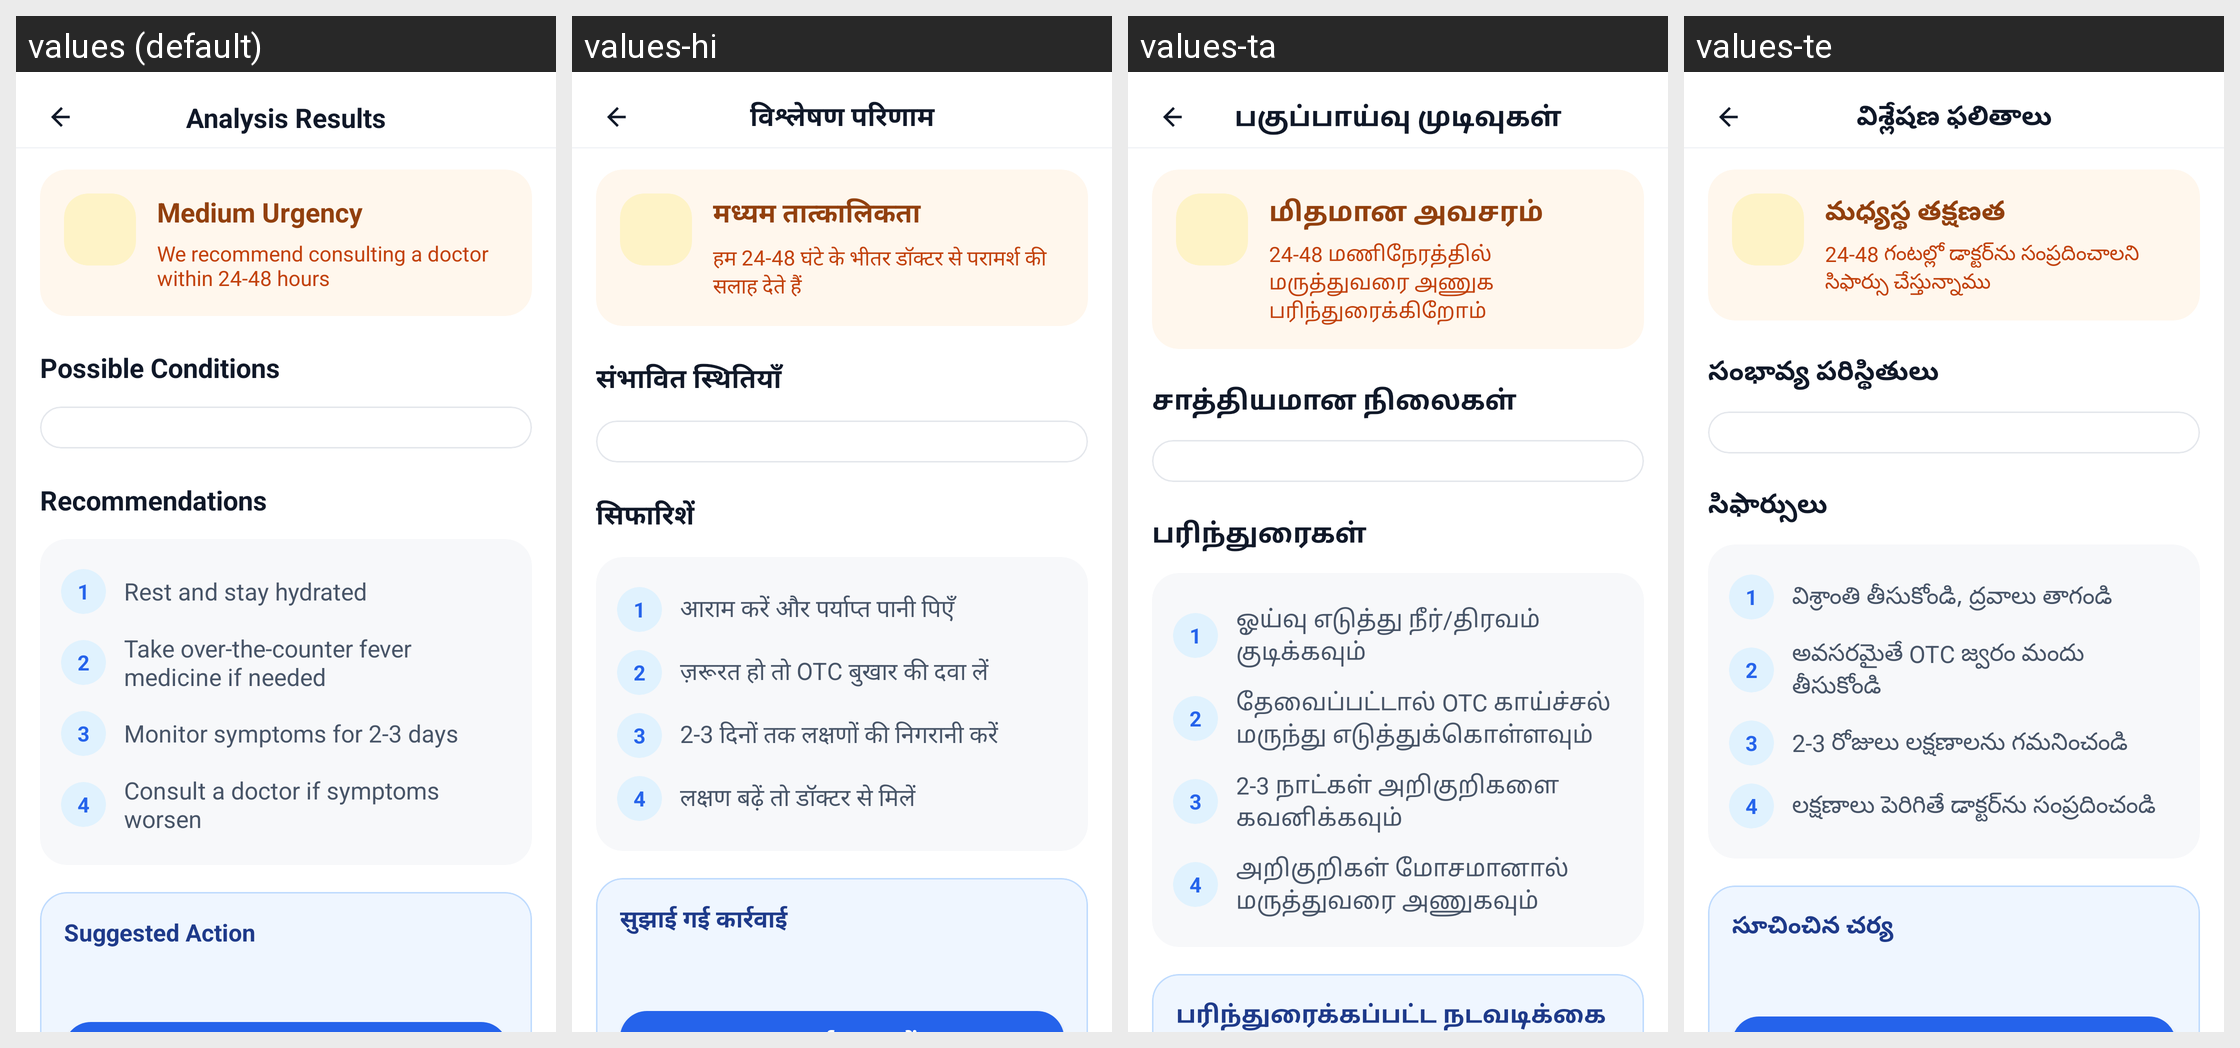

Locale-by-locale string values for the Android screen shown in this grid:
Android screen res/layout/activity_patient_ai_symptom_results.xml rendered under 4 locales, left to right: values (default), values-hi, values-ta, values-te. Device: Nexus 5 (rendered at 1080×1920; each locale shown at half size, 540×960, under a caption strip naming it); theme Theme.criticall.
Other locales in the repository, not shown: values-kn, values-ml, values-pa.
Strings drawn on this screen, with the default value and each locale's value (text and hints the layout hard-codes, and strings that could not be matched under every locale, appear in the picture but are not listed):

analysis_results
  values: Analysis Results
  values-hi: विश्लेषण परिणाम
  values-ta: பகுப்பாய்வு முடிவுகள்
  values-te: విశ్లేషణ ఫలితాలు

medium_urgency
  values: Medium Urgency
  values-hi: मध्यम तात्कालिकता
  values-ta: மிதமான அவசரம்
  values-te: మధ్యస్థ తక్షణత

urgency_24_48
  values: We recommend consulting a doctor within 24-48 hours
  values-hi: हम 24-48 घंटे के भीतर डॉक्टर से परामर्श की सलाह देते हैं
  values-ta: 24-48 மணிநேரத்தில் மருத்துவரை அணுக பரிந்துரைக்கிறோம்
  values-te: 24-48 గంటల్లో డాక్టర్‌ను సంప్రదించాలని సిఫార్సు చేస్తున్నాము

possible_conditions
  values: Possible Conditions
  values-hi: संभावित स्थितियाँ
  values-ta: சாத்தியமான நிலைகள்
  values-te: సంభావ్య పరిస్థితులు

recommendations
  values: Recommendations
  values-hi: सिफारिशें
  values-ta: பரிந்துரைகள்
  values-te: సిఫార్సులు

rec_rest_hydrated
  values: Rest and stay hydrated
  values-hi: आराम करें और पर्याप्त पानी पिएँ
  values-ta: ஓய்வு எடுத்து நீர்/திரவம் குடிக்கவும்
  values-te: విశ్రాంతి తీసుకోండి, ద్రవాలు తాగండి

rec_otc_if_needed
  values: Take over-the-counter fever medicine if needed
  values-hi: ज़रूरत हो तो OTC बुखार की दवा लें
  values-ta: தேவைப்பட்டால் OTC காய்ச்சல் மருந்து எடுத்துக்கொள்ளவும்
  values-te: అవసరమైతే OTC జ్వరం మందు తీసుకోండి

rec_monitor_2_3
  values: Monitor symptoms for 2-3 days
  values-hi: 2-3 दिनों तक लक्षणों की निगरानी करें
  values-ta: 2-3 நாட்கள் அறிகுறிகளை கவனிக்கவும்
  values-te: 2-3 రోజులు లక్షణాలను గమనించండి

rec_consult_if_worse
  values: Consult a doctor if symptoms worsen
  values-hi: लक्षण बढ़ें तो डॉक्टर से मिलें
  values-ta: அறிகுறிகள் மோசமானால் மருத்துவரை அணுகவும்
  values-te: లక్షణాలు పెరిగితే డాక్టర్‌ను సంప్రదించండి

suggested_action
  values: Suggested Action
  values-hi: सुझाई गई कार्रवाई
  values-ta: பரிந்துரைக்கப்பட்ட நடவடிக்கை
  values-te: సూచించిన చర్య
